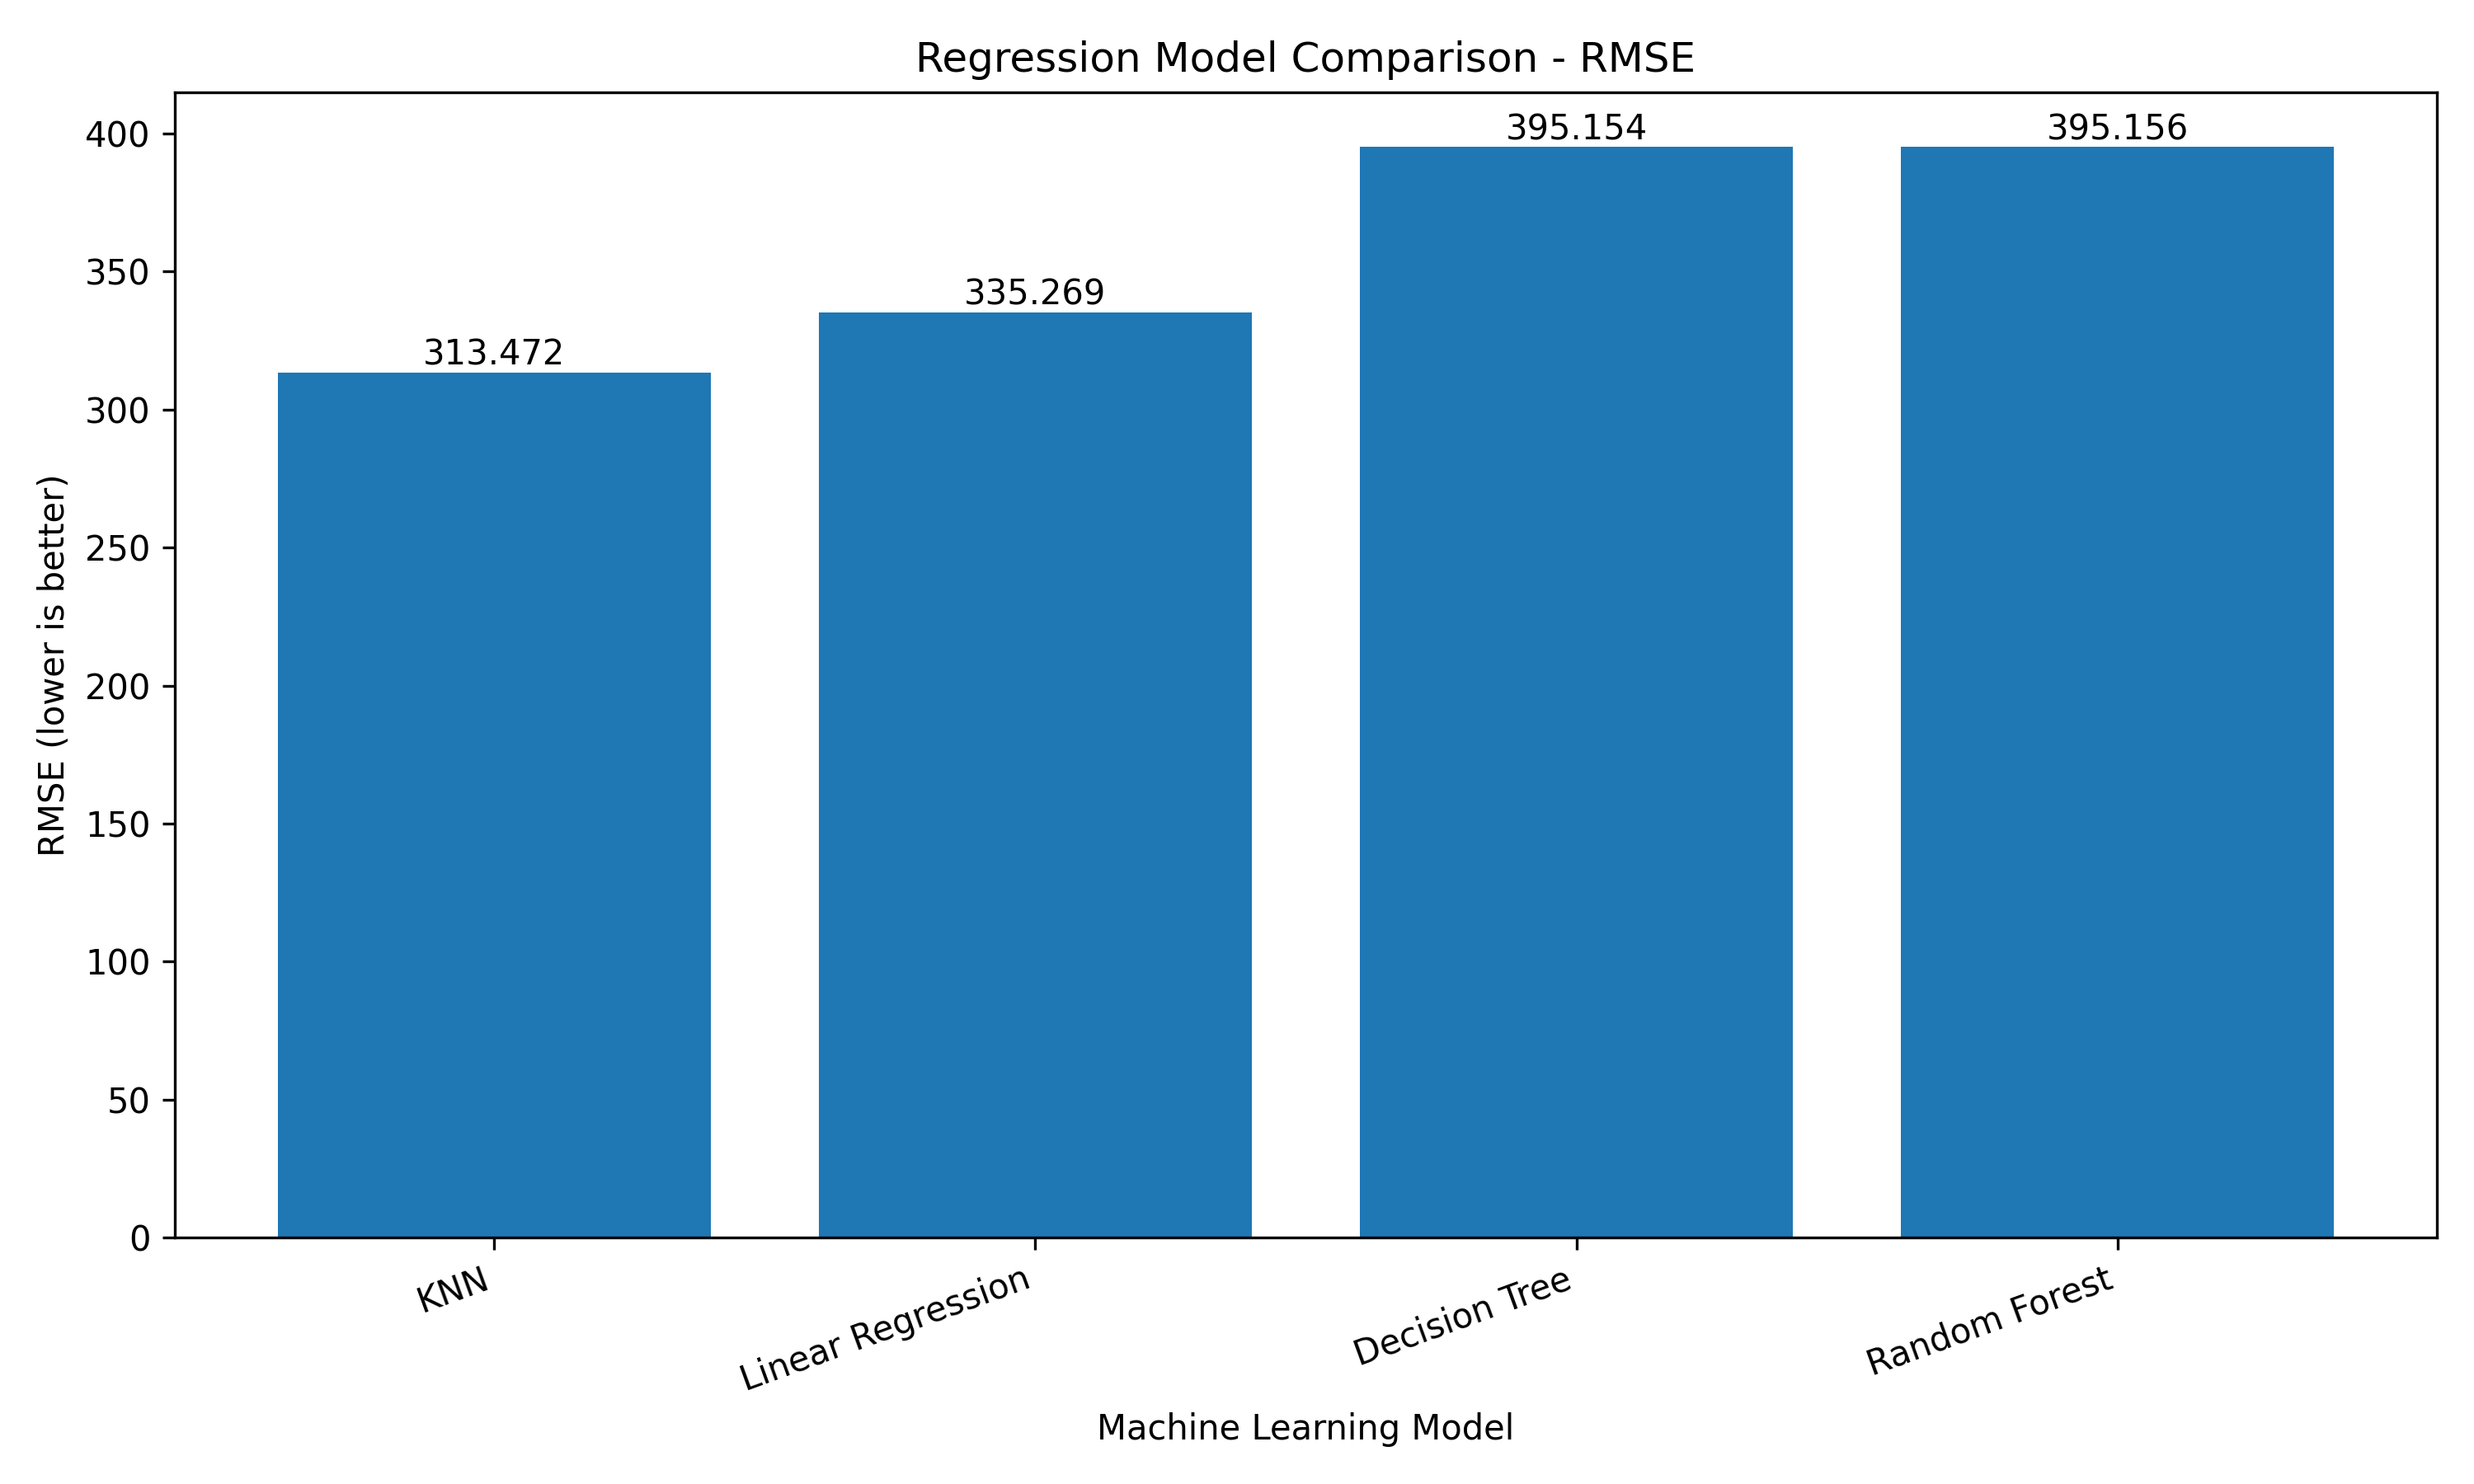

Source data for this figure (header and first rows):
Model, MAE, MSE, RMSE, R2_Score
KNN, 64.12, 98265, 313.5, 0.3449
Linear Regression, 105.7, 112405, 335.3, 0.2506
Decision Tree, 79.49, 156147, 395.2, -0.04101
Random Forest, 79.8, 156149, 395.2, -0.04103
